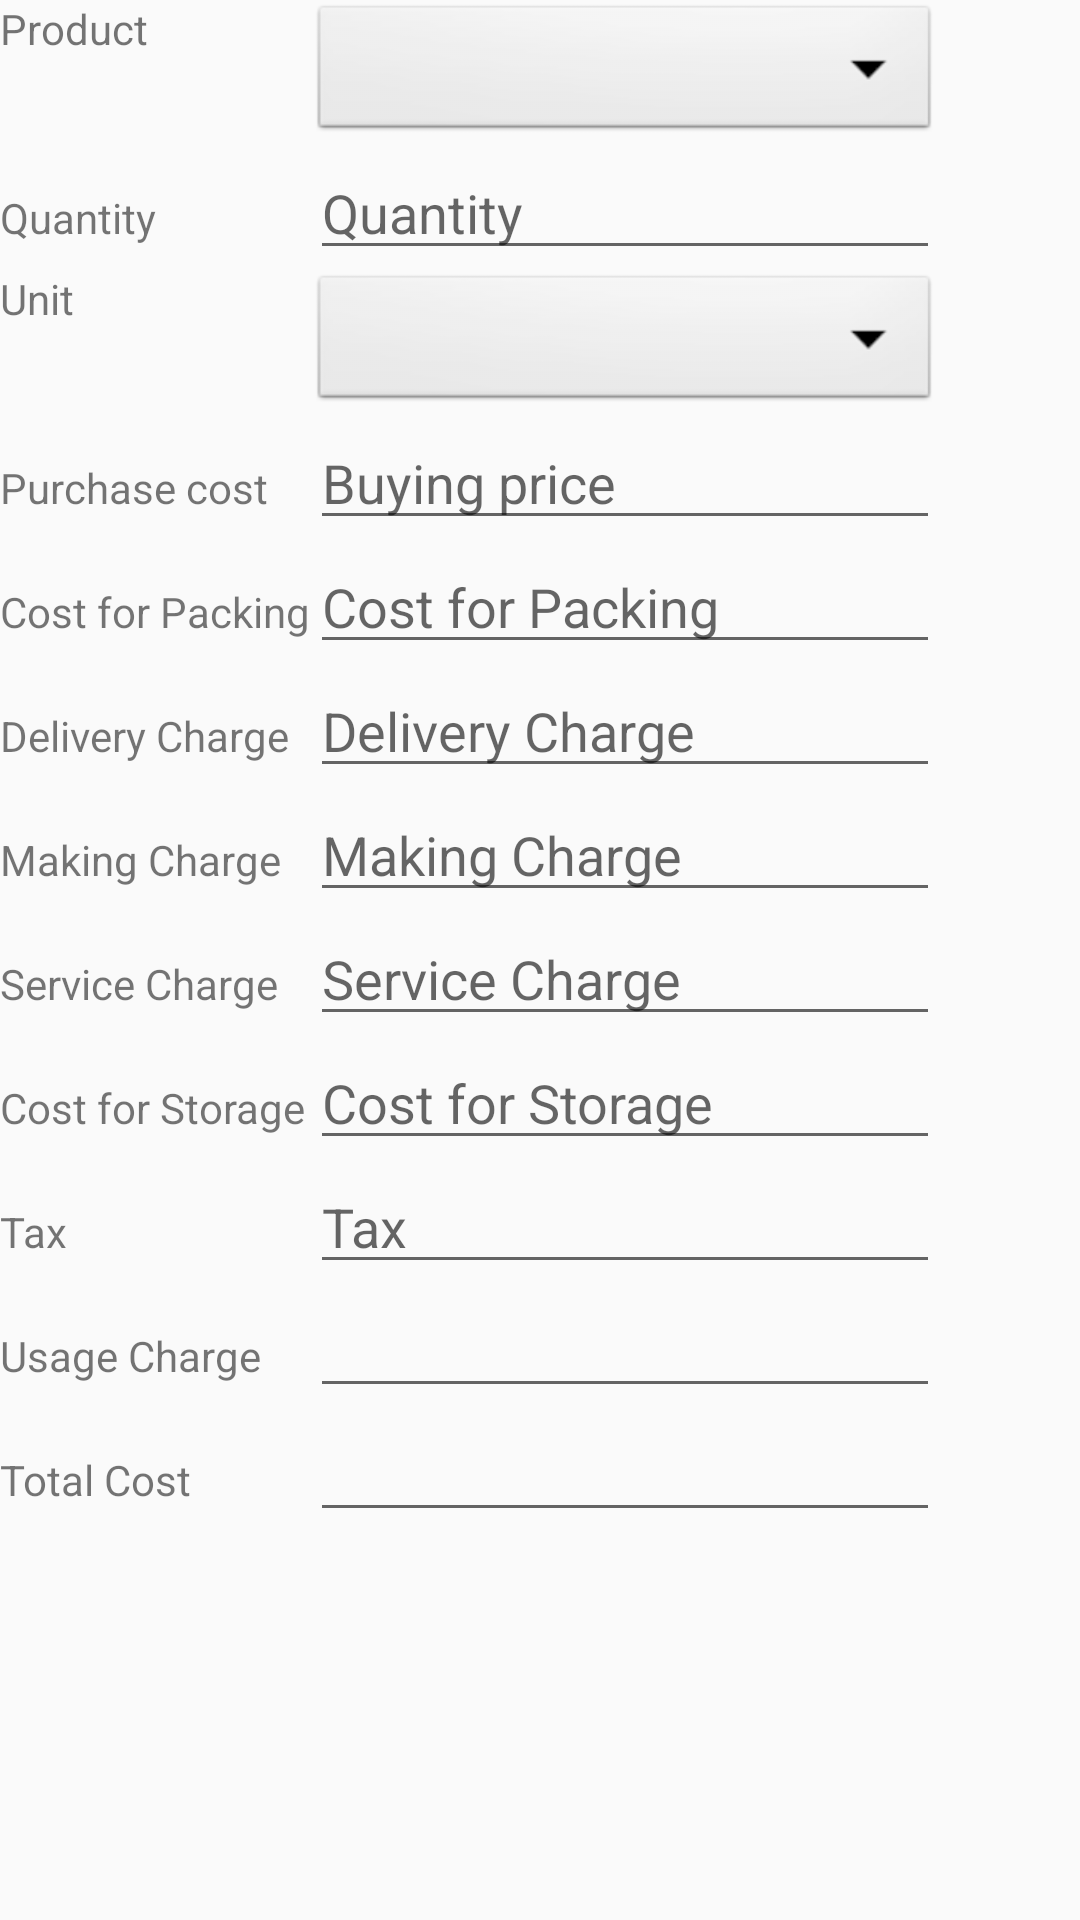

Android layout source for this screen:
<!-- AndroidManifest.xml: application theme AppTheme -->
<!-- res/layout/fragment__product_price_entry.xml -->
<?xml version="1.0" encoding="utf-8"?>
<LinearLayout xmlns:android="http://schemas.android.com/apk/res/android"
    xmlns:tools="http://schemas.android.com/tools"
    android:layout_width="match_parent"
    android:layout_height="match_parent"
    tools:context=".Fragment_Product_price">

    <TableLayout xmlns:android="http://schemas.android.com/apk/res/android"
        android:layout_width="fill_parent"
        android:layout_height="fill_parent">

        <TableRow
            android:layout_width="fill_parent"
            android:layout_height="fill_parent">

            <TextView
                android:text="Product"
                android:layout_width="wrap_content"
                android:layout_height="wrap_content"
                android:layout_column="1" />

            <Spinner
                android:id="@+id/spin_product"
                android:layout_width="wrap_content"
                android:layout_height="wrap_content"
                android:background="@android:drawable/btn_dropdown"
                android:spinnerMode="dropdown"
                android:layout_column="2" />
        </TableRow>
        <TableRow
            android:layout_width="fill_parent"
            android:layout_height="fill_parent">

            <TextView
                android:text="Quantity"
                android:layout_width="wrap_content"
                android:layout_height="wrap_content"
                android:layout_column="1" />

            <EditText
                android:id="@+id/txtQty"
                android:layout_width="wrap_content"
                android:layout_height="wrap_content"
                android:autofillHints="12"
                android:inputType="numberDecimal"
                android:ems="10"
                android:hint="Quantity"
                android:layout_column="2" />
        </TableRow>
        <TableRow
            android:layout_width="fill_parent"
            android:layout_height="fill_parent">

            <TextView
                android:text="Unit"
                android:layout_width="wrap_content"
                android:layout_height="wrap_content"
                android:layout_column="1" />

            <Spinner
                android:id="@+id/spin_unit"
                android:layout_width="wrap_content"
                android:layout_height="wrap_content"
                android:background="@android:drawable/btn_dropdown"
                android:spinnerMode="dropdown"
                android:layout_column="2" />
        </TableRow>
        <TableRow
            android:layout_width="fill_parent"
            android:layout_height="fill_parent">

            <TextView
                android:text="Purchase cost"
                android:layout_width="wrap_content"
                android:layout_height="wrap_content"
                android:layout_column="1" />

            <EditText
                android:id="@+id/txtPrice_Buying"
                android:layout_width="wrap_content"
                android:layout_height="wrap_content"
                android:autofillHints=""
                android:inputType="numberDecimal"
                android:ems="10"
                android:hint="Buying price"
                android:layout_column="2" />
        </TableRow>
        <TableRow
            android:layout_width="fill_parent"
            android:layout_height="fill_parent">

            <TextView
                android:text="Cost for Packing"
                android:layout_width="wrap_content"
                android:layout_height="wrap_content"
                android:layout_column="1" />

            <EditText
                android:id="@+id/txtPrice_Packing"
                android:layout_width="wrap_content"
                android:layout_height="wrap_content"
                android:autofillHints="12.00"
                android:inputType="numberDecimal"
                android:ems="10"
                android:hint="Cost for Packing"
                android:layout_column="2" />
        </TableRow>
        <TableRow
            android:layout_width="fill_parent"
            android:layout_height="fill_parent">

            <TextView
                android:text="Delivery Charge"
                android:layout_width="wrap_content"
                android:layout_height="wrap_content"
                android:layout_column="1" />

            <EditText
                android:id="@+id/txtPrice_Delivery"
                android:layout_width="wrap_content"
                android:layout_height="wrap_content"
                android:autofillHints="12.00"
                android:inputType="numberDecimal"
                android:ems="10"
                android:hint="Delivery Charge"
                android:layout_column="2" />
        </TableRow>
        <TableRow
            android:layout_width="fill_parent"
            android:layout_height="fill_parent">

            <TextView
                android:text="Making Charge"
                android:layout_width="wrap_content"
                android:layout_height="wrap_content"
                android:layout_column="1" />

            <EditText
                android:id="@+id/txtPrice_Making"
                android:layout_width="wrap_content"
                android:layout_height="wrap_content"
                android:autofillHints="Cost for Making"
                android:inputType="numberDecimal"
                android:ems="10"
                android:hint="Making Charge"
                android:layout_column="2" />
        </TableRow>
        <TableRow
            android:layout_width="fill_parent"
            android:layout_height="fill_parent">

            <TextView
                android:text="Service Charge"
                android:layout_width="wrap_content"
                android:layout_height="wrap_content"
                android:layout_column="1" />

            <EditText
                android:id="@+id/txtPrice_Service"
                android:layout_width="wrap_content"
                android:layout_height="wrap_content"
                android:autofillHints="Service Charge"
                android:inputType="numberDecimal"
                android:ems="10"
                android:hint="Service Charge"
                android:layout_column="2" />
        </TableRow>
        <TableRow
            android:layout_width="fill_parent"
            android:layout_height="fill_parent">

            <TextView
                android:text="Cost for Storage"
                android:layout_width="wrap_content"
                android:layout_height="wrap_content"
                android:layout_column="1" />

            <EditText
                android:id="@+id/txtPrice_Storage"
                android:layout_width="wrap_content"
                android:layout_height="wrap_content"
                android:autofillHints="Price for Storage"
                android:inputType="numberDecimal"
                android:ems="10"
                android:hint="Cost for Storage"
                android:layout_column="2" />
        </TableRow>
        <TableRow
            android:layout_width="fill_parent"
            android:layout_height="fill_parent">

            <TextView
                android:text="Tax"
                android:layout_width="wrap_content"
                android:layout_height="wrap_content"
                android:layout_column="1" />

            <EditText
                android:id="@+id/txtTax"
                android:layout_width="wrap_content"
                android:layout_height="wrap_content"
                android:autofillHints=""
                android:inputType="numberDecimal"
                android:ems="10"
                android:hint="Tax"
                android:layout_column="2" />
        </TableRow>
        <TableRow
            android:layout_width="fill_parent"
            android:layout_height="fill_parent">

            <TextView
                android:text="Usage Charge"
                android:layout_width="wrap_content"
                android:layout_height="wrap_content"
                android:layout_column="1" />

            <EditText
                android:id="@+id/txtUsageCharge"
                android:layout_width="wrap_content"
                android:layout_height="wrap_content"
                android:autofillHints=""
                android:inputType="numberDecimal"
                android:ems="10"
                android:layout_column="2" />
        </TableRow>
        <TableRow
            android:layout_width="fill_parent"
            android:layout_height="fill_parent">

            <TextView
                android:text="Total Cost"
                android:layout_width="wrap_content"
                android:layout_height="wrap_content"
                android:layout_column="1" />

            <EditText
                android:id="@+id/txtprice_Total"
                android:layout_width="wrap_content"
                android:layout_height="wrap_content"
                android:autofillHints=""
                android:inputType="numberDecimal"
                android:ems="10"
                android:layout_column="2" />
        </TableRow>
    </TableLayout>
</LinearLayout>
<!-- resources referenced by this layout -->
<resources>
  <style name="AppTheme" parent="Theme.AppCompat.Light.DarkActionBar">
          
          <item name="colorPrimary">@color/colorPrimary</item>
          <item name="colorPrimaryDark">@color/colorPrimaryDark</item>
          
      </style>
  <color name="colorPrimary">#FFC395</color>
  <color name="colorPrimaryDark">#FFC395</color>
</resources>
